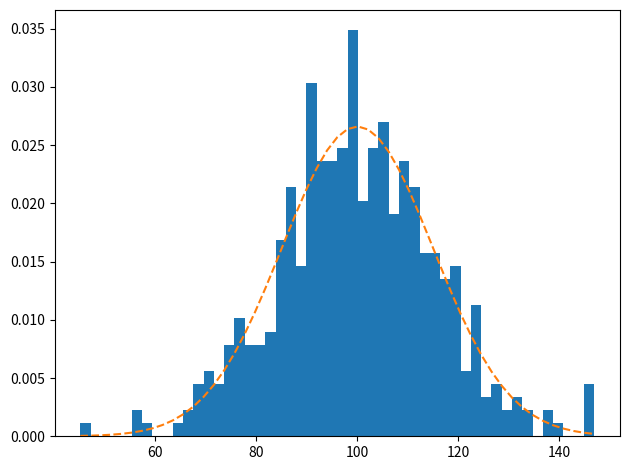

Python code for this plot:
"""
概率图模型是图灵奖获得者Pearl提出的用来表示变量间概率依赖关系的理论

正态分布又名高斯分布

正态概率密度函数:normpdf（X，mu，sigma）
    x为向量
    mu为均值
    sigma为标准差
"""
import matplotlib.pyplot as plt
import numpy as np
from scipy.stats import norm

fig, ax = plt.subplots()
plt.rcParams['font.family'] = ['SimHei']  # 用来显示中文

np.random.seed(1587554)
mu = 100
sigma = 15
x = mu + sigma * np.random.randn(437)
num_bins = 50
n, bins, patches = ax.hist(x, num_bins, density=1)  # 绘制直方图
y = norm.pdf(bins, mu, sigma)
ax.plot(bins, y, '--')  # 绘制折线
fig.tight_layout()
plt.show()
